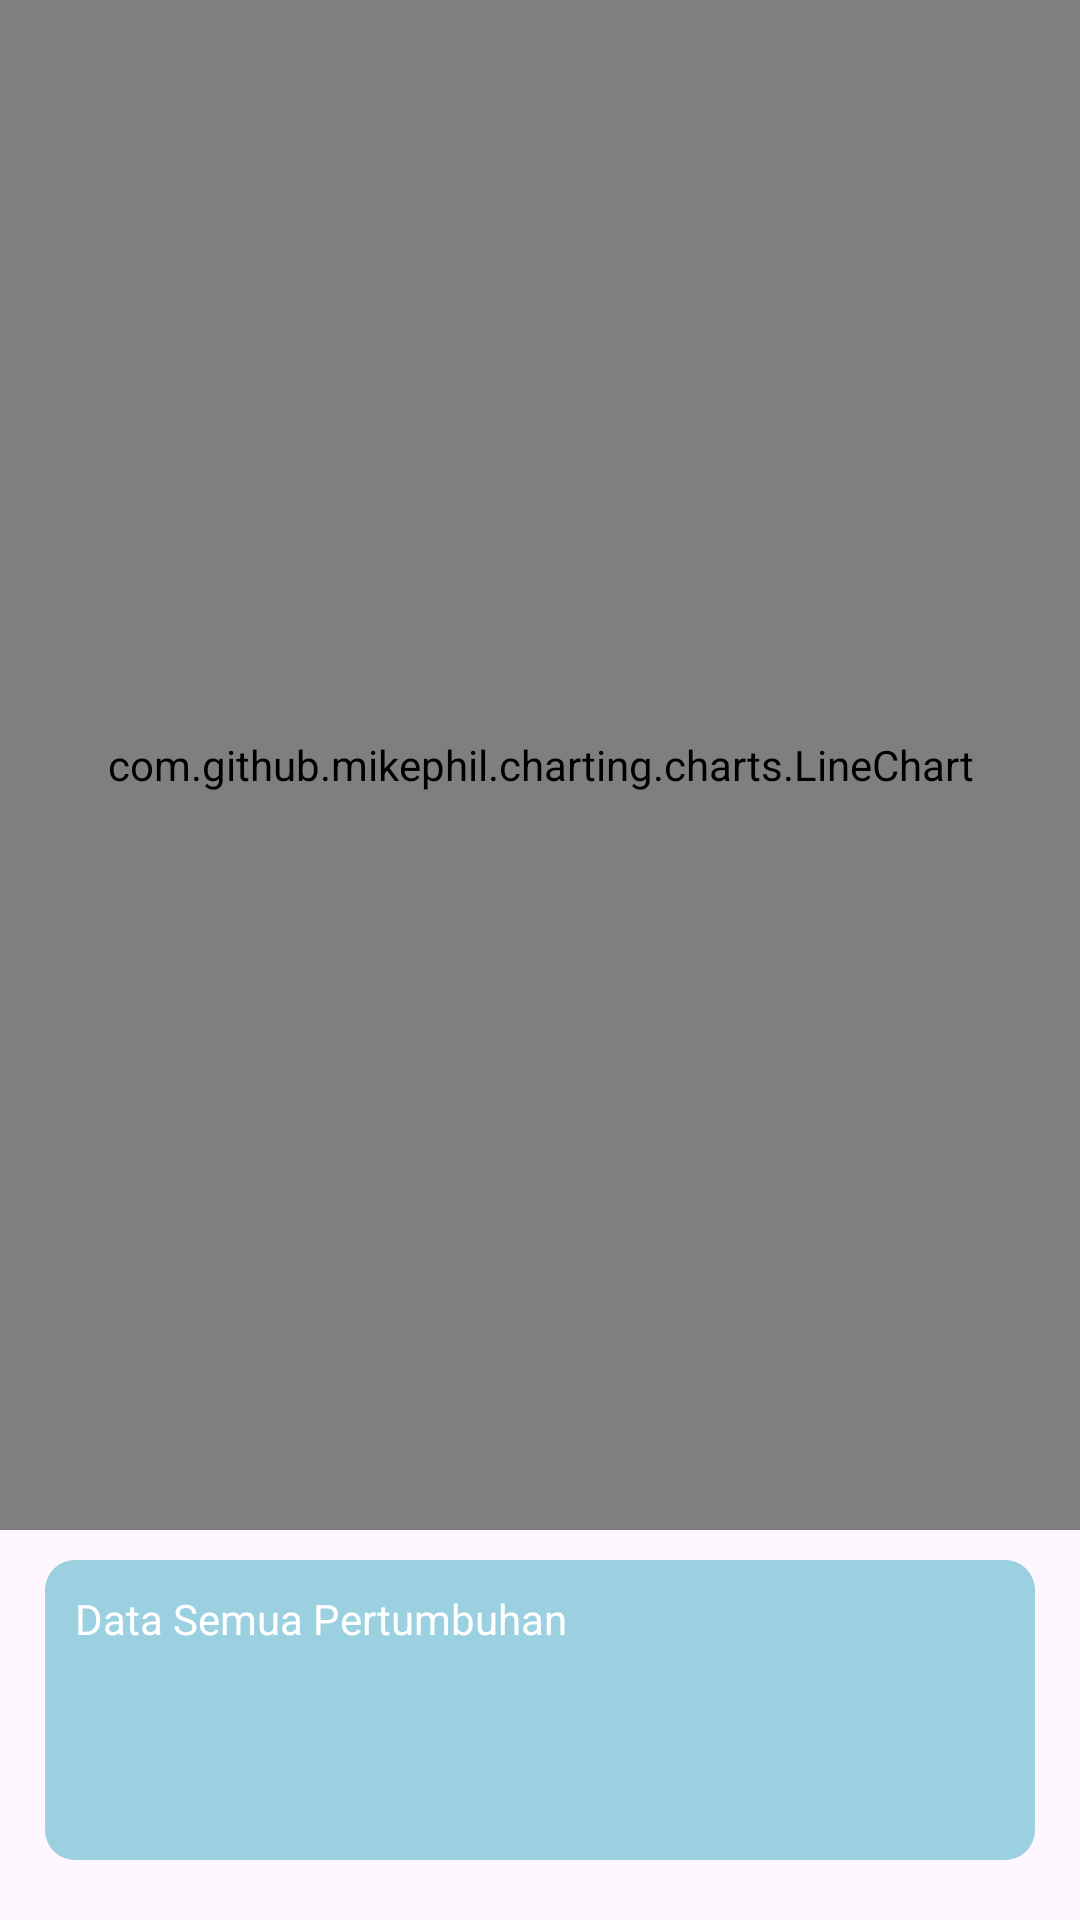

Reconstruct the res/layout file that produces this screen, plus the resources it refers to.
<!-- AndroidManifest.xml: application theme Theme.Molita -->
<!-- res/layout/fragment_berat_badan.xml -->
<?xml version="1.0" encoding="utf-8"?>
<androidx.constraintlayout.widget.ConstraintLayout xmlns:android="http://schemas.android.com/apk/res/android"
    xmlns:app="http://schemas.android.com/apk/res-auto"
    xmlns:tools="http://schemas.android.com/tools"
    android:layout_width="match_parent"
    android:layout_height="match_parent"
    android:orientation="vertical">

    <com.github.mikephil.charting.charts.LineChart
        android:id="@+id/lineChart"
        android:layout_width="match_parent"
        android:layout_height="0dp"
        android:layout_marginBottom="10dp"
        app:layout_constraintBottom_toTopOf="@+id/linearLayout2"
        app:layout_constraintTop_toTopOf="parent" />

    <LinearLayout
        android:id="@+id/linearLayout2"
        android:layout_width="match_parent"
        android:layout_height="100dp"
        android:background="@drawable/bg_grafik_txt"
        android:layout_marginBottom="20dp"
        android:layout_marginHorizontal="15dp"
        app:layout_constraintBottom_toBottomOf="parent"
        tools:layout_editor_absoluteX="15dp">

        <ScrollView
            android:layout_width="match_parent"
            android:layout_height="match_parent"
            android:layout_margin="10dp">

            <TextView
                android:id="@+id/tabContent"
                android:layout_width="match_parent"
                android:layout_height="match_parent"
                android:text="Data Semua Pertumbuhan"
                android:textColor="@color/white" />
        </ScrollView>
    </LinearLayout>
</androidx.constraintlayout.widget.ConstraintLayout>
<!-- resources referenced by this layout -->
<resources>
  <color name="white">#FFFFFF</color>
  <!-- drawable bg_grafik_txt (drawable) -->
  <?xml version="1.0" encoding="utf-8"?>
  <shape xmlns:android="http://schemas.android.com/apk/res/android">
      <corners android:radius="10dp"/>
      <solid android:color="@color/primary_light_098db3"/>
  </shape>
  <style name="Theme.Molita" parent="Base.Theme.Molita" />
  <color name="primary_light_098db3">#9AD0DF</color>
  <style name="Base.Theme.Molita" parent="Theme.Material3.DayNight.NoActionBar">
          
          
      </style>
</resources>
